Run: headless pygame with SDL's dummy video driver; simulated clock (each Clock.tick advances the game by its frame time, no real sleeping); random seed 0; keys injected as events and as key.get_pressed() state; no mouse input.
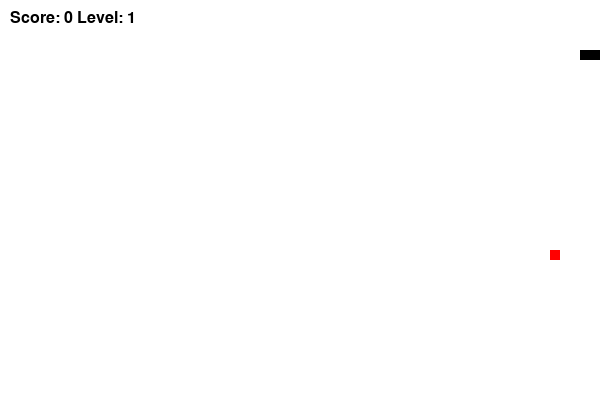
Frame 1 of 1 · flips 1–60 · no input (game ended)

The pygame program that drew these frames:

import pygame
import random

pygame.init()

width, height = 600, 400
screen = pygame.display.set_mode((width, height))
pygame.display.set_caption('Snake Game')

clock = pygame.time.Clock()

snake_pos = [100, 50]
snake_body = [[100, 50], [90, 50], [80, 50]]
direction = 'RIGHT'
change_to = direction

food_pos = [random.randrange(1, (width//10)) * 10, random.randrange(1, (height//10)) * 10]
food_spawn = True

score = 0
level = 1
speed = 10
food_eaten = 0

font = pygame.font.SysFont('Arial', 24)

def show_score():
    score_surface = font.render(f'Score: {score} Level: {level}', True, (0,0,0))
    screen.blit(score_surface, [10, 10])

game_over = False

cur = 0

while not game_over:
    for event in pygame.event.get():
        if event.type == pygame.QUIT:
            game_over = True
        elif event.type == pygame.KEYDOWN:
            if event.key == pygame.K_UP and direction != 'DOWN':
                change_to = 'UP'
            elif event.key == pygame.K_DOWN and direction != 'UP':
                change_to = 'DOWN'
            elif event.key == pygame.K_LEFT and direction != 'RIGHT':
                change_to = 'LEFT'
            elif event.key == pygame.K_RIGHT and direction != 'LEFT':
                change_to = 'RIGHT'

    direction = change_to

    if direction == 'UP':
        snake_pos[1] -= 10
    elif direction == 'DOWN':
        snake_pos[1] += 10
    elif direction == 'LEFT':
        snake_pos[0] -= 10
    elif direction == 'RIGHT':
        snake_pos[0] += 10

    if snake_pos[0] < 0 or snake_pos[0] >= width or snake_pos[1] < 0 or snake_pos[1] >= height:
        game_over = True

    if snake_pos in snake_body[1:]:
        game_over = True

    snake_body.insert(0, list(snake_pos))
    if snake_pos == food_pos:
        score += 1
        food_eaten += 1
        food_spawn = False
        cur += 100

    else:
        snake_body.pop()

    if not food_spawn:
        food_pos = [random.randrange(1, (width//10)) * 10, random.randrange(1, (height//10)) * 10]
        while food_pos in snake_body:
            food_pos = [random.randrange(1, (width//10)) * 10, random.randrange(1, (height//10)) * 10]
        food_spawn = True

    if food_eaten >= 3:
        level += 1
        speed += 3
        food_eaten = 0
    screen.fill((255,255,255))

    for pos in snake_body:
        pygame.draw.rect(screen, (0,cur%256,0), pygame.Rect(pos[0], pos[1], 10, 10))

    pygame.draw.rect(screen, (255,0,0), pygame.Rect(food_pos[0], food_pos[1], 10, 10))

    show_score()

    pygame.display.flip()

    clock.tick(speed)

pygame.quit()
